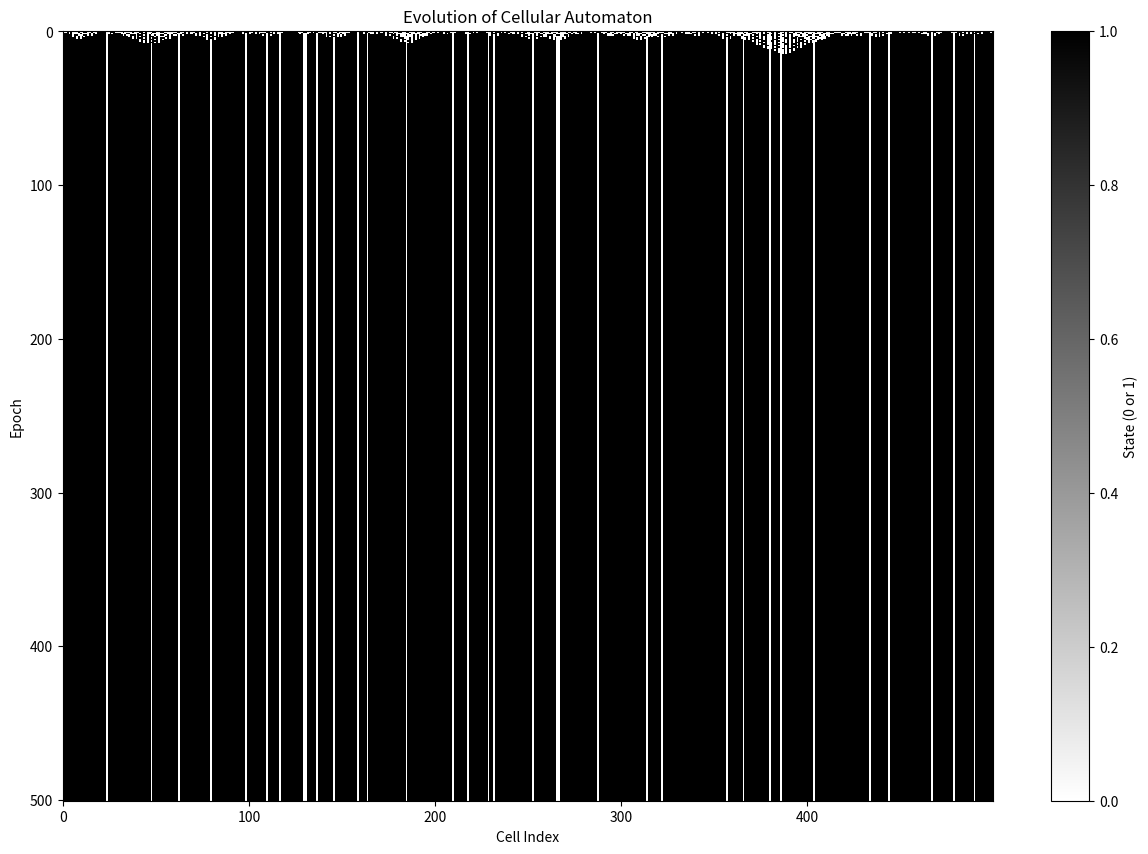

Python code for this plot:
import random
import matplotlib.pyplot as plt
import numpy as np



# Rule 90
value_grid = {0:0, 1:1, 2:0, 3:1, 4:1, 5:0, 6:1, 7:1}


# dict implementation

# entry_grid = {i: random.randint(0, 1) for i in range(500)}

# def convert_to_binary_compare(input_list, value_grid):
#     binary_str = ''.join(['1' if bit else '0' for bit in input_list])

#     binary_int = int(binary_str, 2)

#     if binary_int in value_grid:
#         result = value_grid[binary_int]

#     return result


# # evolve grid from state t to state t+1
# def evolve_grid(value_grid, entry_grid):
#     new_grid = {}
#     val_1 = False
#     val_2 = False
#     n = len(entry_grid)
#     for key, value in entry_grid.items():
#         val_1 = entry_grid[(key - 2) % n]  
#         val_2 = entry_grid[(key + 2) % n]  

#         new_val = convert_to_binary_compare([val_1, value, val_2], value_grid)  

#         new_grid[key] = new_val

#     return new_grid

# # iterate evolution n times
# def evolve_grid_n_times(epochs, value_grid, entry_grid):
#     results = []
#     for epoch in range(epochs):
#         entry_grid = evolve_grid(value_grid, entry_grid)
#         results.append(list(entry_grid.values()))
#     return results


# # Running the evolution for 500 iterations
# results = evolve_grid_n_times(500, value_grid, entry_grid)


# # Visualize the evolution of the grid
# plt.figure(figsize=(15, 10))
# plt.imshow(results, cmap='binary', interpolation='nearest', aspect='auto')
# plt.colorbar(label="State (0 or 1)")
# plt.xlabel("Cell Index")
# plt.ylabel("Epoch")
# plt.title("Evolution of Cellular Automaton")
# plt.show()



# numpy implemntation

entry_grid = np.array([random.randint(0, 1) for _ in range(500)])

def convert_to_binary_compare(input_list, value_grid):
    binary_str = ''.join(['1' if bit else '0' for bit in input_list])

    binary_int = int(binary_str, 2)

    if binary_int in value_grid:
        result = value_grid[binary_int]

    return result


# evolve grid from state t to state t+1
def evolve_grid_numpy(value_grid, entry_grid):
    left_neighbors = np.roll(entry_grid, -2)
    right_neighbors = np.roll(entry_grid, 2)

    new_grid = np.array([
        convert_to_binary_compare([left_neighbors[i], entry_grid[i], right_neighbors[i]], value_grid)
        for i in range(len(entry_grid))
    ])

    return new_grid

# iterate evolution n times
def evolve_grid_n_times_numpy(epochs, value_grid, entry_grid):
    results = [entry_grid]  
    for _ in range(epochs):
        entry_grid = evolve_grid_numpy(value_grid, entry_grid)
        results.append(entry_grid)  
    return np.array(results) 


results = evolve_grid_n_times_numpy(500, value_grid, entry_grid)


# Visualize the evolution of the grid
plt.figure(figsize=(15, 10))
plt.imshow(results, cmap='binary', interpolation='nearest', aspect='auto')
plt.colorbar(label="State (0 or 1)")
plt.xlabel("Cell Index")
plt.ylabel("Epoch")
plt.title("Evolution of Cellular Automaton")
plt.show()
